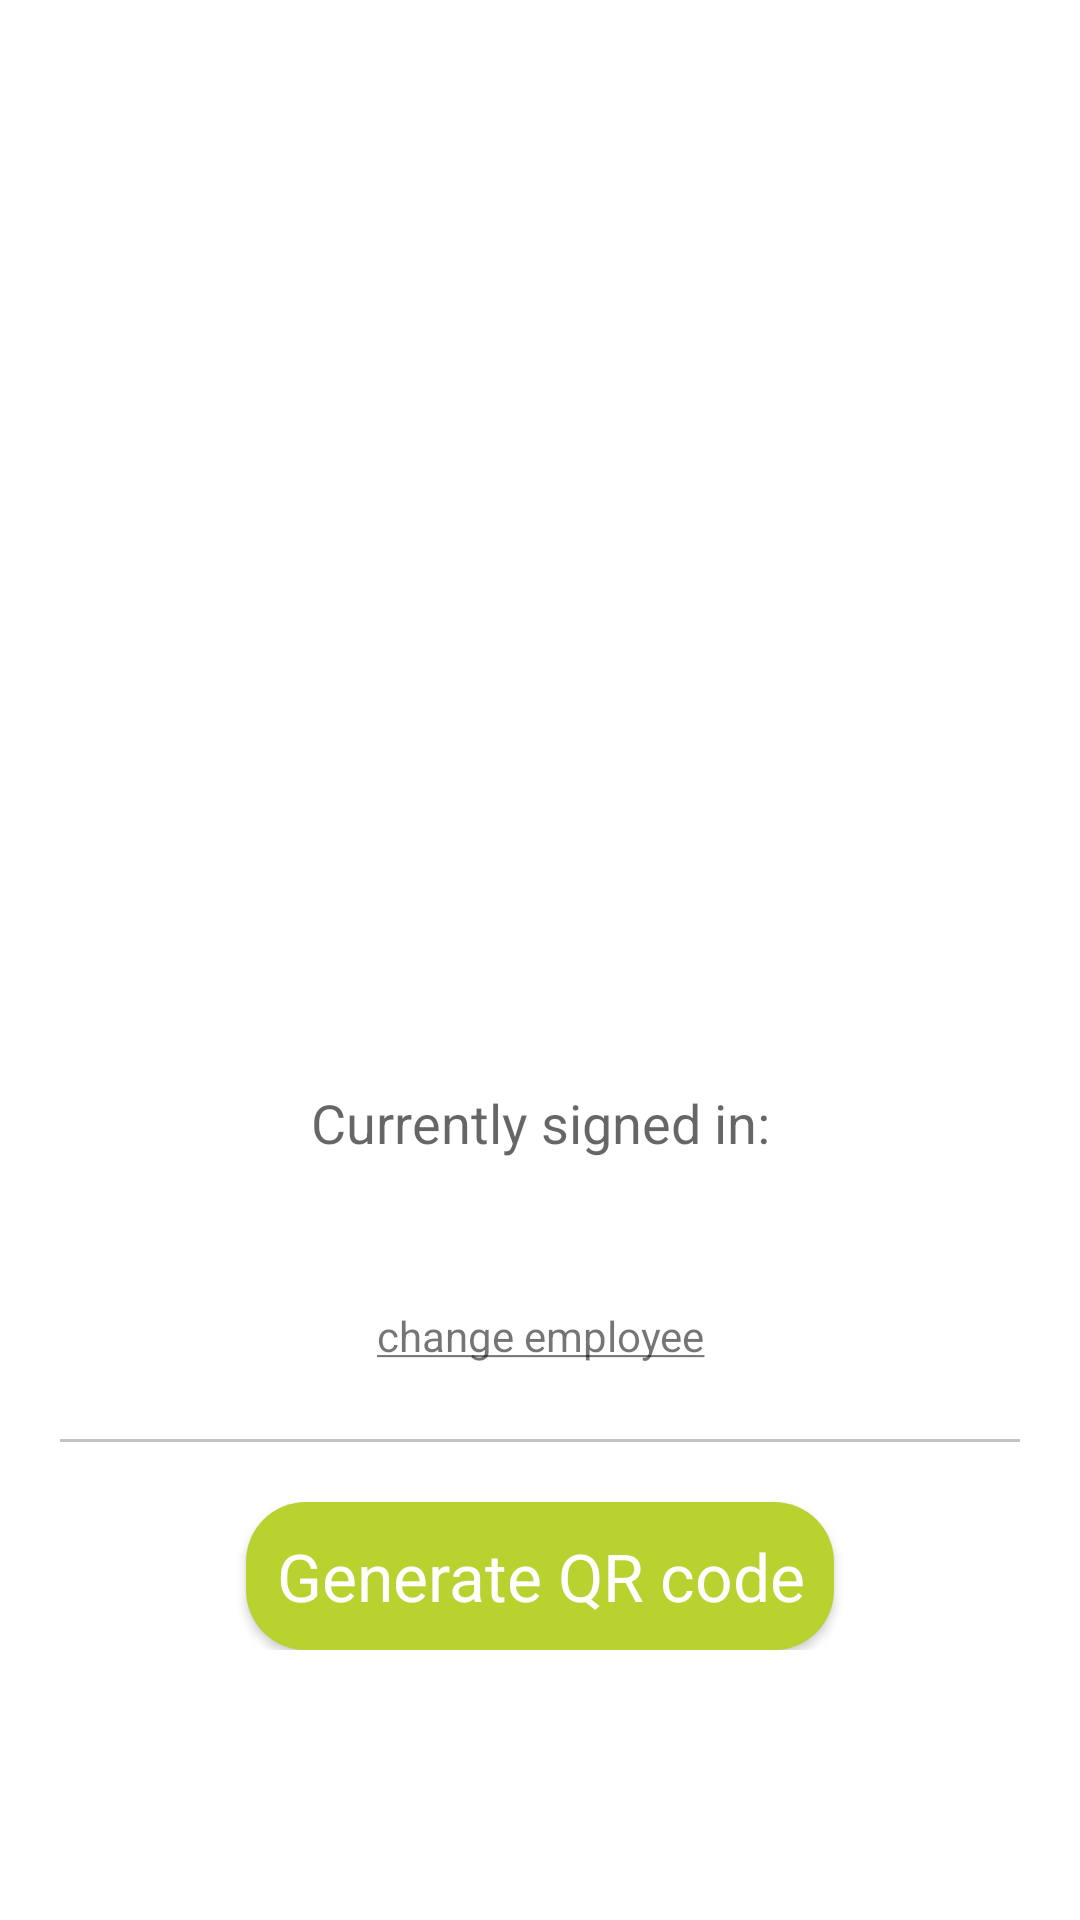

This screen was rendered from an Android layout file. Write that file and the resources it references.
<!-- AndroidManifest.xml: application theme CustomTheme -->
<!-- res/layout/fragment_commerce_home.xml -->
<RelativeLayout xmlns:android="http://schemas.android.com/apk/res/android"
    xmlns:tools="http://schemas.android.com/tools"
    android:layout_width="match_parent"
    android:layout_height="match_parent"
    tools:context="com.ezypayinc.ezypay.controllers.commerceNavigation.commerce.CommerceHomeFragment">
    
    <ImageButton
        android:id="@+id/commerce_home_imageView"
        android:layout_margin="20dp"
        android:layout_width="200dp"
        android:scaleType="fitXY"
        android:background="@color/white"
        android:layout_centerHorizontal="true"
        android:layout_height="200dp" />

    <LinearLayout
        android:layout_width="match_parent"
        android:layout_height="wrap_content"
        android:orientation="vertical"
        android:layout_alignParentBottom="true"
        android:layout_marginBottom="90dp"
        android:layout_centerHorizontal="true">

        <TextView
            android:layout_width="match_parent"
            android:layout_height="wrap_content"
            android:layout_gravity="center"
            android:textAppearance="@style/TextAppearance.AppCompat.Medium"
            android:gravity="center"
            android:layout_margin="5dp"
            android:text="@string/label_currently_signed_in"/>

        <TextView
            android:id="@+id/commerce_home_user_logged_in"
            android:layout_width="match_parent"
            android:layout_height="wrap_content"
            android:layout_gravity="center"
            android:textAppearance="@style/TextAppearance.AppCompat.Large"
            android:gravity="center"
            android:layout_margin="5dp"
            android:textColor="@color/greenEzypayColor" />

        <TextView
            android:id="@+id/commerce_home_change_employee"
            android:layout_width="match_parent"
            android:layout_height="wrap_content"
            android:layout_gravity="center"
            android:layout_margin="5dp"
            android:textAppearance="@style/TextAppearance.AppCompat.Small"
            android:gravity="center"
            android:text="@string/label_change_employee"/>

        <TextView
            android:layout_width="match_parent"
            android:layout_height="1dp"
            android:layout_margin="20dp"
            android:background="#c3c3c3"/>

        <Button
            android:id="@+id/commerce_home_generate_qr"
            android:layout_width="wrap_content"
            android:layout_height="wrap_content"
            android:padding="10dp"
            android:background="@drawable/button_green_background"
            android:layout_gravity="center"
            android:textAppearance="@style/TextAppearance.AppCompat.Large"
            android:gravity="center"
            android:textColor="@color/white"
            android:text="@string/action_generate_qr_code"/>



    </LinearLayout>

</RelativeLayout>
<!-- resources referenced by this layout -->
<resources>
  <color name="greenEzypayColor">#BAD230</color>
  <color name="white">#FFFFFF</color>
  <!-- drawable button_green_background (drawable) -->
  <?xml version="1.0" encoding="utf-8"?>
  <shape xmlns:android="http://schemas.android.com/apk/res/android"
      android:shape="rectangle" >
      <solid android:color="@color/greenEzypayColor" />
      <corners android:radius="20dp"/>
  
  </shape>
  <string name="action_generate_qr_code">Generate QR code</string>
  <string name="label_change_employee"><u>change employee</u></string>
  <string name="label_currently_signed_in">Currently signed in:</string>
  <style name="CustomTheme" parent="@style/Theme.AppCompat.Light.DarkActionBar">
          <item name="android:actionBarStyle" tools:ignore="NewApi">@style/MyActionBarTheme</item>
          <item name="actionBarStyle">@style/MyActionBarTheme</item>
          <item name="android:statusBarColor">@color/greenEzypayColor</item>
          <item name="titleTextColor">@color/white</item>
          <item name="android:windowBackground">@color/white</item>
      </style>
  <style name="MyActionBarTheme" parent="@style/Widget.AppCompat.Light.ActionBar.Solid.Inverse">
          <item name="android:background" tools:ignore="NewApi">@color/greenEzypayColor</item>
          <item name="background">@color/greenEzypayColor</item>
          <item name="colorControlNormal">@color/white</item>
      </style>
</resources>
